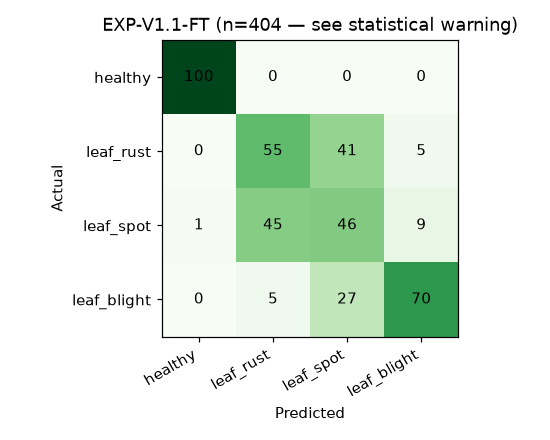

Values plotted in this chart, from the file beside it:
Actual \ Predicted, healthy, leaf_rust, leaf_spot, leaf_blight
healthy, 100, 0, 0, 0
leaf_rust, 0, 55, 41, 5
leaf_spot, 1, 45, 46, 9
leaf_blight, 0, 5, 27, 70
